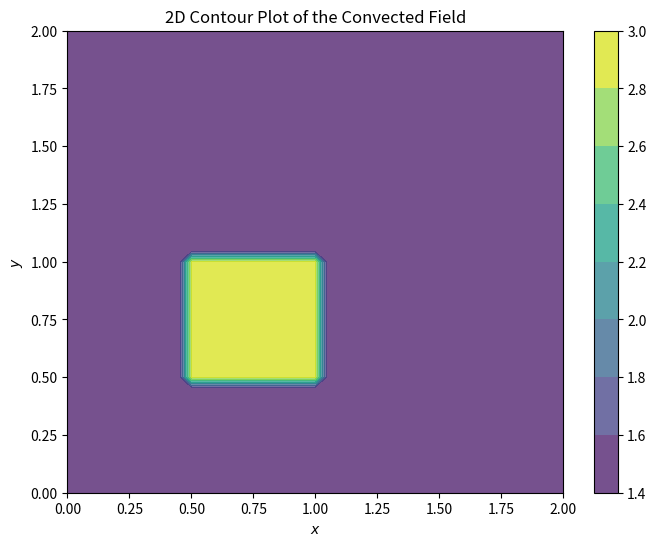

This chart was generated by the following Python code: (Note: this script raises an exception after producing the figure.)
import numpy as np 
from matplotlib import pyplot as plt, cm
from matplotlib.animation import FuncAnimation, PillowWriter

# Declaring Variables
l = 2  # Total length of the domain
nx = 41  # Number of grid points
dx = l / (nx - 1)  # Distance between each grid point

# Calculate time step size using the stability criterion
sigma = 0.2
dt = sigma*dx
tolerance = 1e-5 # Checking Convergence

# Generating mesh
x = np.linspace(0,l,nx)
y = np.linspace(0,l,nx)

u = np.ones((nx,nx))
un = np.ones((nx,nx))

v = np.ones((nx,nx))
vn = np.ones((nx,nx))

# Initial conditions
u[int(0.5/dx):int(1/dx + 1),int(0.5/dx):int(1/dx + 1)] = 2
v[int(0.5/dx):int(1/dx + 1),int(0.5/dx):int(1/dx + 1)] = 2

def convect(u,v,dt,dx):
    un = u.copy()
    vn = v.copy()
    
    # Update u and v based on convection
    u[1:-1,1:-1] = (un[1:-1,1:-1] 
                    - (dt/dx) * un[1:-1,1:-1] * (un[1:-1,1:-1] - un[0:-2,1:-1]) 
                    - (dt/dx) * vn[1:-1,1:-1] * (un[1:-1,1:-1] - un[1:-1,0:-2]))
    
    v[1:-1,1:-1] = (vn[1:-1,1:-1] 
                    - (dt/dx) * un[1:-1,1:-1] * (vn[1:-1,1:-1] - vn[0:-2,1:-1]) 
                    - (dt/dx) * vn[1:-1,1:-1] * (vn[1:-1,1:-1] - vn[1:-1,0:-2]))
    
    # Boundary conditions
    u[0,:] = 1
    u[-1,:] = 1
    u[:,0] = 1
    u[:,-1] = 1
    
    v[0,:] = 1
    v[-1,:] = 1
    v[:,0] = 1
    v[:,-1] = 1

    return u, v
    
# Post-processing 
vel = np.sqrt(u**2 + v**2)
fig , ax = plt.subplots(figsize=(8,6))

# Grid 
X , Y = np.meshgrid(x, y)
contour  = ax.contourf(X, Y, vel, alpha=0.75, cmap=cm.viridis)
cbar = fig.colorbar(contour)
ax.set_xlabel('$x$')
ax.set_ylabel('$y$')
ax.set_title(f'2D Contour Plot of the Convected Field')

def update(frame):
    global u, un, v, vn, tolerance, ani
    un = u.copy()
    vn = v.copy()
    u, v = convect(u, v, dt, dx)
    ax.clear()
    vel = np.sqrt(u**2 + v**2)
    contour = ax.contourf(X, Y, vel, alpha=0.75, cmap=cm.viridis)
    ax.set_xlabel('$x$')
    ax.set_ylabel('$y$')
    ax.set_title(f'2D Contour Plot of the Convected Field (Frame {frame})')
    diff = np.linalg.norm(u - un) + np.linalg.norm(v - vn)
    if diff < tolerance:
        ani.event_source.stop()
    return ax.collections 

ani = FuncAnimation(fig, update, frames=60, interval=100)
writer = PillowWriter(fps=20)
ani.save("./outputs/2D_Convection.gif", writer=writer)
plt.show()